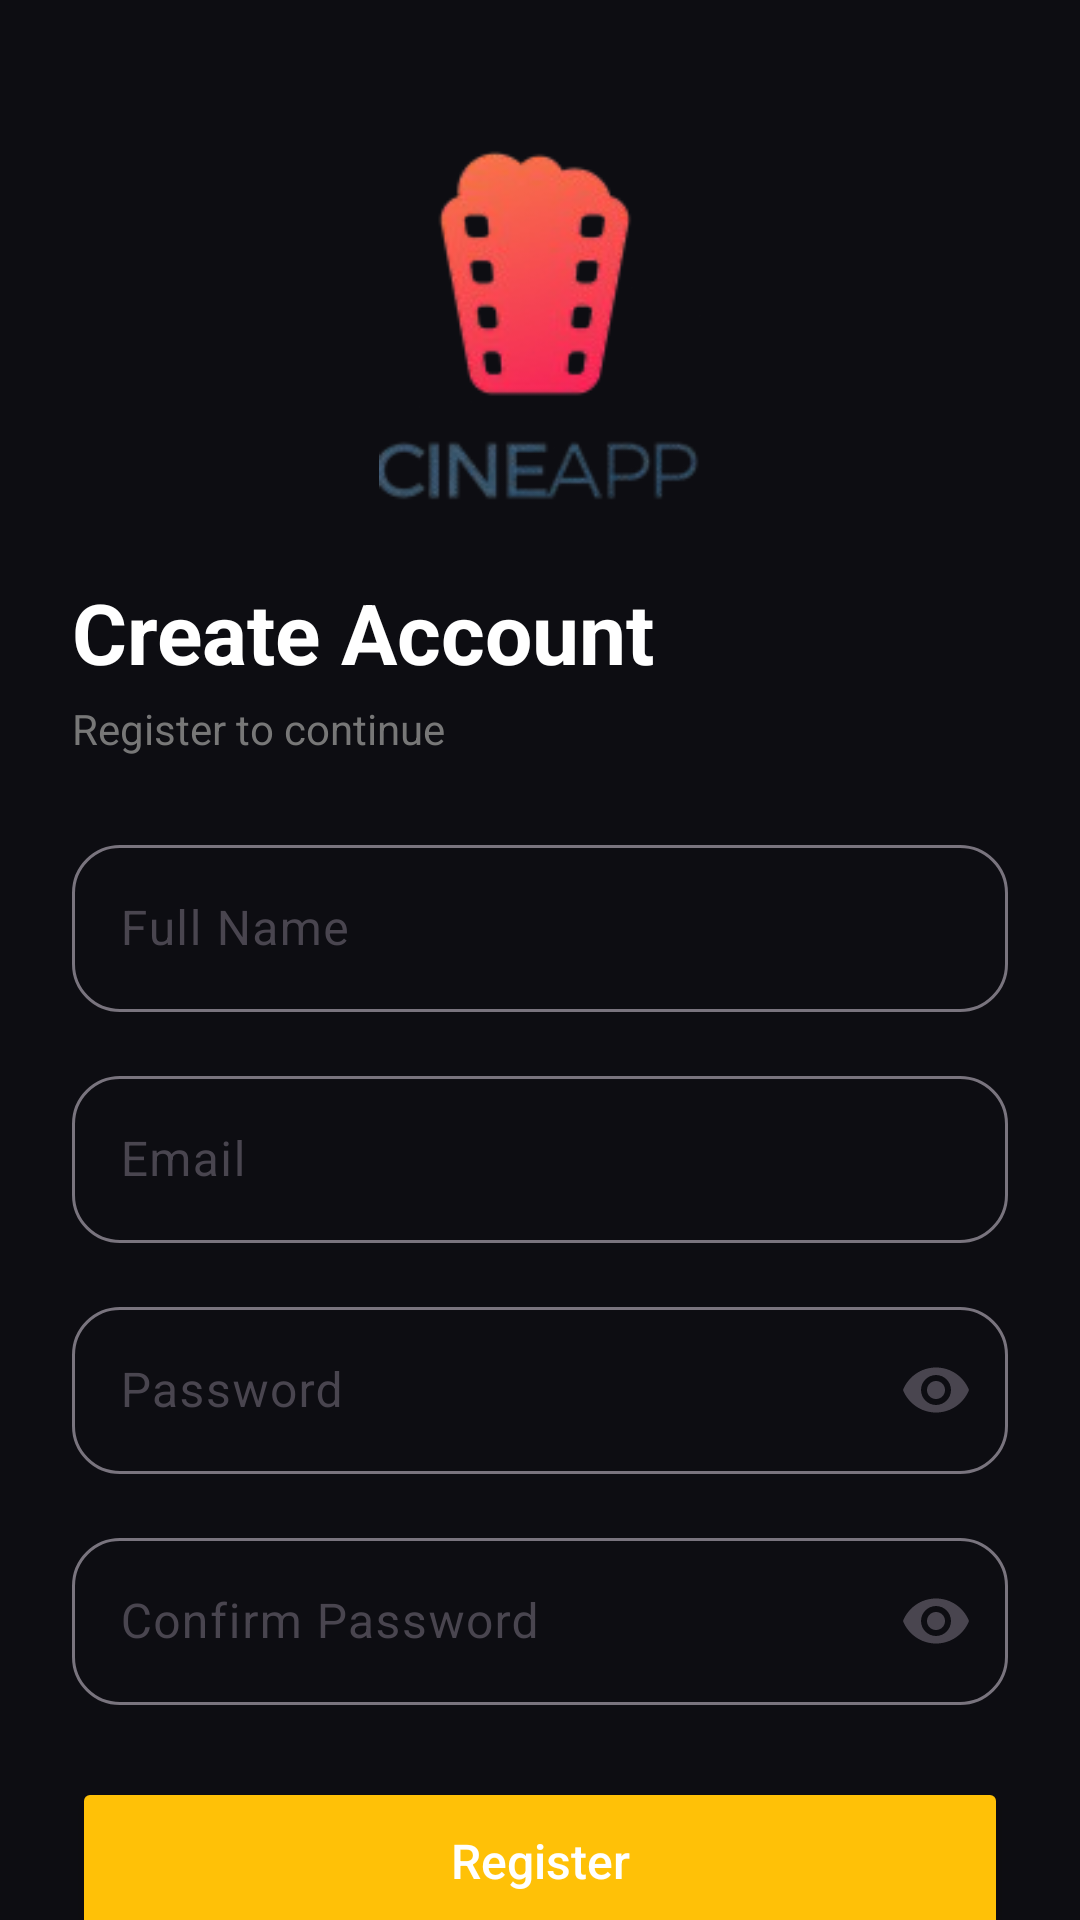

Here is an Android app screen rendered from its layout file. Give the layout XML and the strings, colors and styles it references.
<!-- AndroidManifest.xml: application theme Theme.MoviesApp_Latiris -->
<!-- res/layout/activity_register.xml -->
<?xml version="1.0" encoding="utf-8"?>
<androidx.constraintlayout.widget.ConstraintLayout
    xmlns:android="http://schemas.android.com/apk/res/android"
    xmlns:app="http://schemas.android.com/apk/res-auto"
    xmlns:tools="http://schemas.android.com/tools"
    android:id="@+id/main"
    android:layout_width="match_parent"
    android:layout_height="match_parent"
    android:background="@color/bg_dark"
    tools:context=".RegisterActivity">

    
    <ImageView
        android:id="@+id/imgHeader"
        android:layout_width="0dp"
        android:layout_height="120dp"
        android:layout_marginTop="48dp"
        android:scaleType="fitCenter"
        android:src="@drawable/logo"
        app:layout_constraintTop_toTopOf="parent"
        app:layout_constraintStart_toStartOf="parent"
        app:layout_constraintEnd_toEndOf="parent" />

    
    <TextView
        android:id="@+id/txtTitle"
        android:layout_width="wrap_content"
        android:layout_height="wrap_content"
        android:text="Create Account"
        android:textSize="28sp"
        android:textStyle="bold"
        android:textColor="#FFFFFF"
        app:layout_constraintTop_toBottomOf="@id/imgHeader"
        app:layout_constraintStart_toStartOf="parent"
        android:layout_marginStart="24dp"
        android:layout_marginTop="24dp" />

    
    <TextView
        android:id="@+id/txtSubtitle"
        android:layout_width="wrap_content"
        android:layout_height="wrap_content"
        android:text="Register to continue"
        android:textSize="14sp"
        android:textColor="#777777"
        app:layout_constraintTop_toBottomOf="@id/txtTitle"
        app:layout_constraintStart_toStartOf="@id/txtTitle"
        android:layout_marginTop="4dp" />

    
    <com.google.android.material.textfield.TextInputLayout
        android:id="@+id/layoutFullName"
        android:layout_width="0dp"
        android:layout_height="wrap_content"
        android:hint="Full Name"
        app:boxCornerRadiusTopStart="16dp"
        app:boxCornerRadiusTopEnd="16dp"
        app:boxCornerRadiusBottomStart="16dp"
        app:boxCornerRadiusBottomEnd="16dp"
        app:layout_constraintTop_toBottomOf="@id/txtSubtitle"
        app:layout_constraintStart_toStartOf="parent"
        app:layout_constraintEnd_toEndOf="parent"
        android:layout_marginTop="24dp"
        android:layout_marginHorizontal="24dp">

        <com.google.android.material.textfield.TextInputEditText
            android:id="@+id/etFullName"
            android:layout_width="match_parent"
            android:layout_height="wrap_content"
            android:inputType="textPersonName"/>
    </com.google.android.material.textfield.TextInputLayout>

    
    <com.google.android.material.textfield.TextInputLayout
        android:id="@+id/layoutEmail"
        android:layout_width="0dp"
        android:layout_height="wrap_content"
        android:hint="Email"
        app:boxCornerRadiusTopStart="16dp"
        app:boxCornerRadiusTopEnd="16dp"
        app:boxCornerRadiusBottomStart="16dp"
        app:boxCornerRadiusBottomEnd="16dp"
        app:layout_constraintTop_toBottomOf="@id/layoutFullName"
        app:layout_constraintStart_toStartOf="@id/layoutFullName"
        app:layout_constraintEnd_toEndOf="@id/layoutFullName"
        android:layout_marginTop="16dp">

        <com.google.android.material.textfield.TextInputEditText
            android:id="@+id/etEmail"
            android:layout_width="match_parent"
            android:layout_height="wrap_content"
            android:inputType="textEmailAddress"/>
    </com.google.android.material.textfield.TextInputLayout>

    
    <com.google.android.material.textfield.TextInputLayout
        android:id="@+id/layoutPassword"
        android:layout_width="0dp"
        android:layout_height="wrap_content"
        android:hint="Password"
        app:endIconMode="password_toggle"
        app:boxCornerRadiusTopStart="16dp"
        app:boxCornerRadiusTopEnd="16dp"
        app:boxCornerRadiusBottomStart="16dp"
        app:boxCornerRadiusBottomEnd="16dp"
        app:layout_constraintTop_toBottomOf="@id/layoutEmail"
        app:layout_constraintStart_toStartOf="@id/layoutEmail"
        app:layout_constraintEnd_toEndOf="@id/layoutEmail"
        android:layout_marginTop="16dp">

        <com.google.android.material.textfield.TextInputEditText
            android:id="@+id/etPassword"
            android:layout_width="match_parent"
            android:layout_height="wrap_content"
            android:inputType="textPassword"/>
    </com.google.android.material.textfield.TextInputLayout>

    
    <com.google.android.material.textfield.TextInputLayout
        android:id="@+id/layoutConfirmPassword"
        android:layout_width="0dp"
        android:layout_height="wrap_content"
        android:hint="Confirm Password"
        app:endIconMode="password_toggle"
        app:boxCornerRadiusTopStart="16dp"
        app:boxCornerRadiusTopEnd="16dp"
        app:boxCornerRadiusBottomStart="16dp"
        app:boxCornerRadiusBottomEnd="16dp"
        app:layout_constraintTop_toBottomOf="@id/layoutPassword"
        app:layout_constraintStart_toStartOf="@id/layoutPassword"
        app:layout_constraintEnd_toEndOf="@id/layoutPassword"
        android:layout_marginTop="16dp">

        <com.google.android.material.textfield.TextInputEditText
            android:id="@+id/etConfirmPassword"
            android:layout_width="match_parent"
            android:layout_height="wrap_content"
            android:inputType="textPassword"/>
    </com.google.android.material.textfield.TextInputLayout>

    
    <Button
        android:id="@+id/btnRegister"
        android:layout_width="0dp"
        android:layout_height="56dp"
        android:text="Register"
        android:textAllCaps="false"
        android:textSize="16sp"
        android:backgroundTint="@color/accent_gold"
        android:textColor="#FFFFFF"
        app:cornerRadius="16dp"
        app:layout_constraintTop_toBottomOf="@id/layoutConfirmPassword"
        app:layout_constraintStart_toStartOf="@id/layoutConfirmPassword"
        app:layout_constraintEnd_toEndOf="@id/layoutConfirmPassword"
        android:layout_marginTop="24dp"/>

    
    <TextView
        android:id="@+id/txtDivider"
        android:layout_width="0dp"
        android:layout_height="wrap_content"
        android:text="Or sign up with"
        android:textSize="12sp"
        android:textColor="#777777"
        android:gravity="center"
        android:layout_marginTop="20dp"
        app:layout_constraintTop_toBottomOf="@id/btnRegister"
        app:layout_constraintStart_toStartOf="@id/btnRegister"
        app:layout_constraintEnd_toEndOf="@id/btnRegister" />

    















    <com.google.android.material.button.MaterialButton
        android:id="@+id/btnGoogleSignIn"
        android:layout_width="0dp"
        android:layout_height="48dp"
        android:backgroundTint="#FFFFFF"
        android:onClick="signInWithGoogle"
        android:text="Google"
        android:textAllCaps="false"
        android:textColor="#000000"
        android:textSize="14sp"
        android:gravity="center"
        app:cornerRadius="12dp"
        app:layout_constraintHorizontal_bias="0.5"
        app:layout_constraintTop_toBottomOf="@id/txtDivider"
        app:layout_constraintStart_toStartOf="@id/btnRegister"
        app:layout_constraintEnd_toEndOf="@id/btnRegister"
        android:layout_marginTop="12dp"
        app:icon="@drawable/googleg_standard_color_18"
        app:iconGravity="textStart"
        app:iconPadding="8dp"
        app:iconSize="18dp" />

    
    <TextView
        android:id="@+id/txtLogin"
        android:layout_width="wrap_content"
        android:layout_height="wrap_content"
        android:text="Already have an account? Login"
        android:textSize="14sp"
        android:textColor="#555555"
        android:clickable="true"
        android:focusable="true"
        app:layout_constraintTop_toBottomOf="@id/btnGoogleSignIn"
        app:layout_constraintStart_toStartOf="parent"
        app:layout_constraintEnd_toEndOf="parent"
        android:layout_marginTop="20dp"
        android:layout_marginBottom="20dp"/>

</androidx.constraintlayout.widget.ConstraintLayout>
<!-- resources referenced by this layout -->
<resources>
  <color name="accent_gold">#FFC107</color>
  <color name="bg_dark">#0D0D12</color>
  <!-- drawable logo: png bitmap (drawable, 17214 bytes) -->
  <style name="Theme.MoviesApp_Latiris" parent="Theme.Material3.DayNight.NoActionBar">
          
          <item name="android:statusBarColor">@android:color/transparent</item>
          <item name="android:navigationBarColor">@android:color/transparent</item>
          <item name="android:windowLightStatusBar">false</item>
      </style>
</resources>
